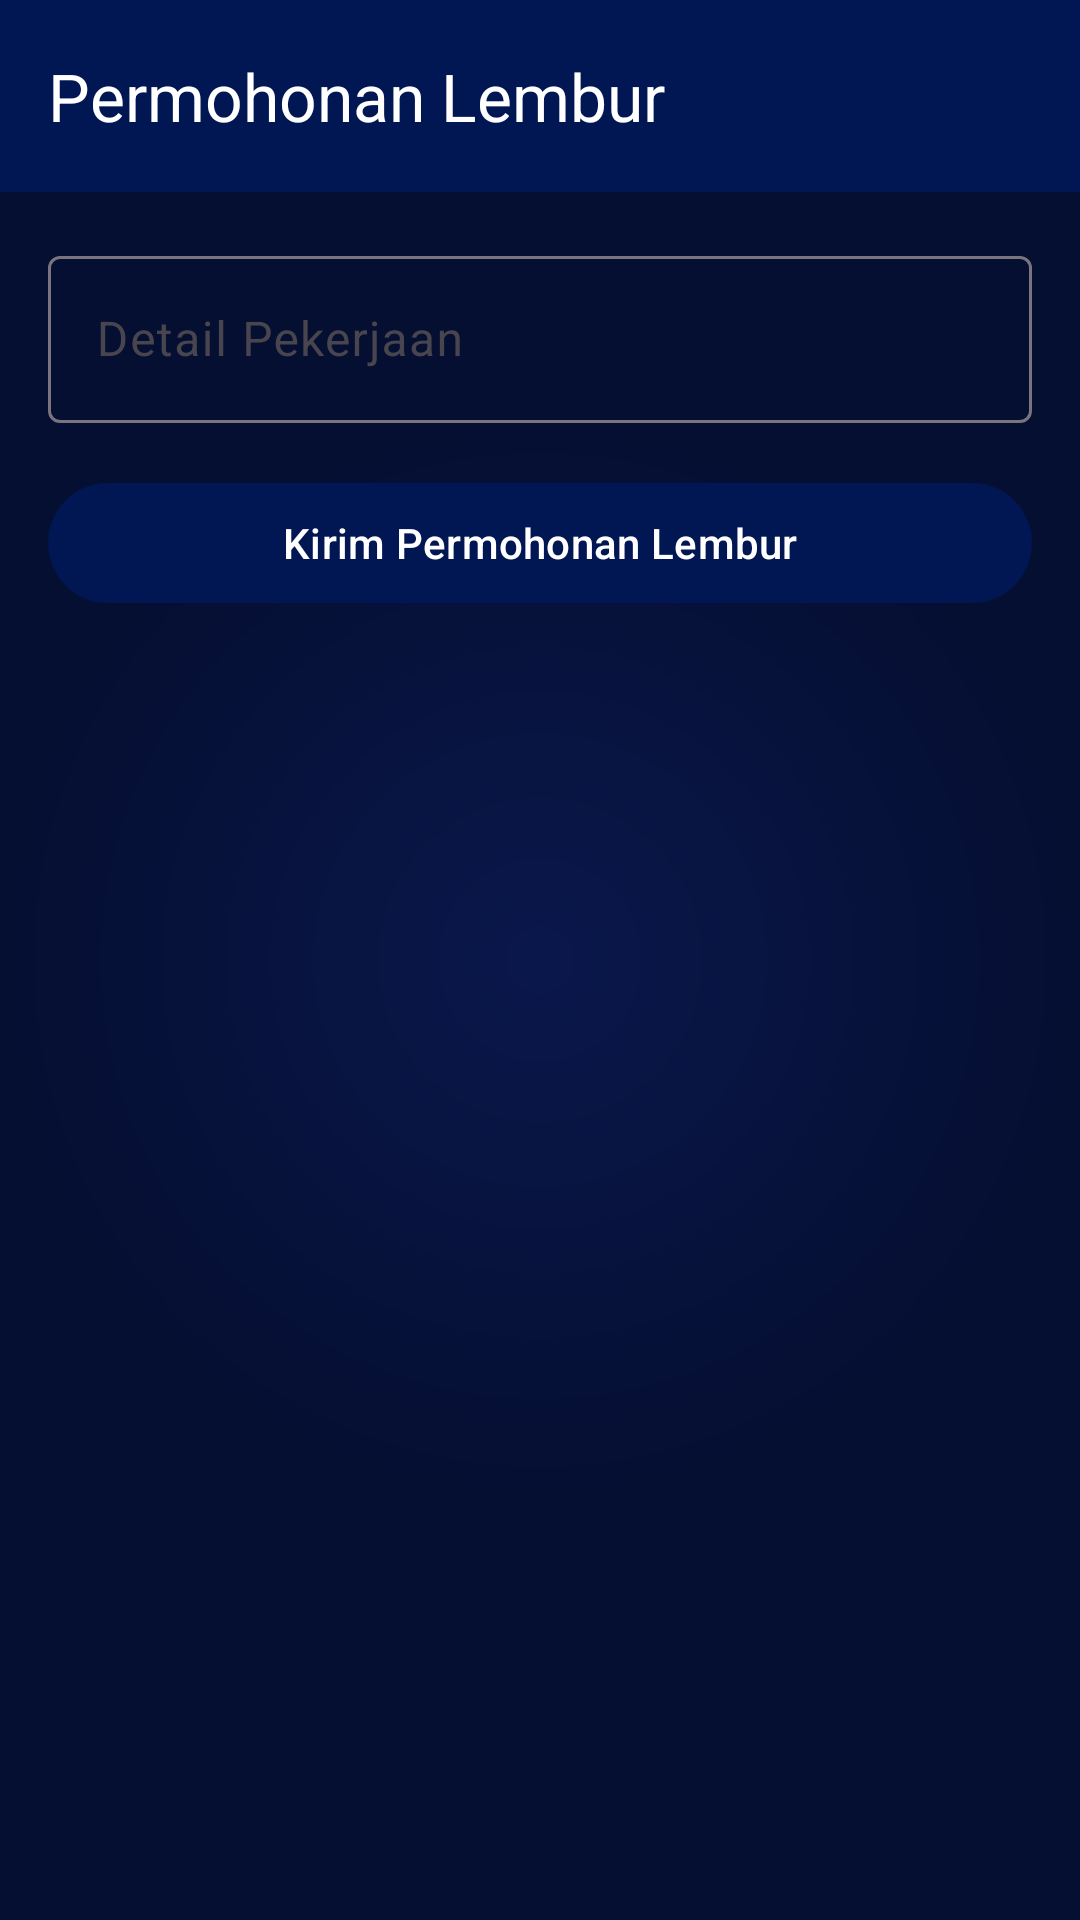

Write the Android layout XML for this screen, with the resource values it uses.
<!-- AndroidManifest.xml: application theme Theme.HRMApps -->
<!-- res/layout/activity_request.xml -->
<?xml version="1.0" encoding="utf-8"?>
<androidx.constraintlayout.widget.ConstraintLayout xmlns:android="http://schemas.android.com/apk/res/android"
    xmlns:app="http://schemas.android.com/apk/res-auto"
    xmlns:tools="http://schemas.android.com/tools"
    android:id="@+id/main"
    android:background="@drawable/radial_gradient_circle"
    android:layout_width="match_parent"
    android:layout_height="match_parent"
    tools:context=".ui.view.personil.activity.RequestActivity">

    <com.google.android.material.appbar.MaterialToolbar
        android:id="@+id/mToolbar"
        android:layout_width="match_parent"
        android:layout_height="wrap_content"
        android:background="@color/primary_dark"
        app:layout_constraintEnd_toEndOf="parent"
        app:layout_constraintStart_toStartOf="parent"
        app:layout_constraintTop_toTopOf="parent"
        app:title="Permohonan Lembur"
        app:navigationIcon="@drawable/ic_back"
        app:navigationIconTint="@color/white"
        app:titleTextColor="@color/white" />

    <com.google.android.material.textfield.TextInputLayout
        android:id="@+id/textInputLayoutWorkDetails"
        android:layout_width="0dp"
        android:layout_height="wrap_content"
        app:layout_constraintTop_toBottomOf="@id/mToolbar"
        app:layout_constraintStart_toStartOf="parent"
        app:layout_constraintEnd_toEndOf="parent"
        android:layout_marginHorizontal="16dp"
        android:layout_marginVertical="16dp"
        android:hint="Detail Pekerjaan">

        <com.google.android.material.textfield.TextInputEditText
            android:id="@+id/editTextWorkDetails"
            android:layout_width="match_parent"
            android:layout_height="wrap_content"/>
    </com.google.android.material.textfield.TextInputLayout>

    <com.google.android.material.button.MaterialButton
        android:id="@+id/buttonSubmit"
        android:layout_width="0dp"
        android:layout_height="wrap_content"
        android:layout_marginTop="16dp"
        android:layout_marginHorizontal="16dp"
        android:text="Kirim Permohonan Lembur"
        app:layout_constraintTop_toBottomOf="@id/textInputLayoutWorkDetails"
        app:layout_constraintStart_toStartOf="parent"
        app:layout_constraintEnd_toEndOf="parent"
        app:backgroundTint="@color/primary_dark" />

    <androidx.recyclerview.widget.RecyclerView
        android:id="@+id/recyclerViewJobs"
        android:layout_width="match_parent"
        android:layout_height="0dp"
        android:layout_marginTop="16dp"
        app:layout_constraintTop_toBottomOf="@id/buttonSubmit"
        app:layout_constraintBottom_toBottomOf="parent" />
</androidx.constraintlayout.widget.ConstraintLayout>
<!-- resources referenced by this layout -->
<resources>
  <color name="primary_dark">#011753</color>
  <color name="white">#FFFFFFFF</color>
  <!-- drawable radial_gradient_circle (drawable) -->
  <?xml version="1.0" encoding="utf-8"?>
  <shape
      xmlns:android="http://schemas.android.com/apk/res/android"
      android:shape="rectangle">
  
      <gradient
          android:type="radial"
          android:centerX="50%"
          android:centerY="50%"
          android:startColor="#0A174B"
          android:endColor="#050F32"
          android:gradientRadius="50%"
          />
  
  </shape>
  <style name="Theme.HRMApps" parent="Base.Theme.HRMApps" />
  <style name="Base.Theme.HRMApps" parent="Theme.Material3.DayNight.NoActionBar">
          <item name="android:statusBarColor">#011753</item>
          
          
      </style>
</resources>
